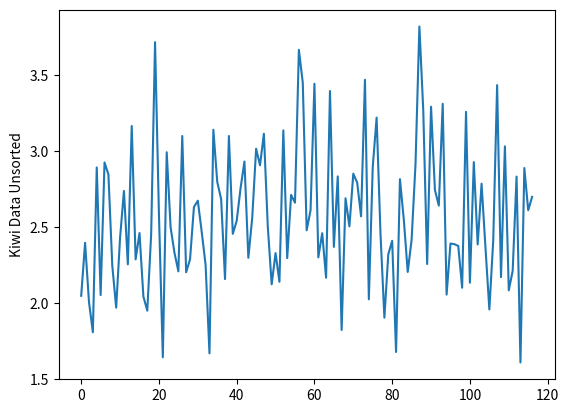

The script that saved this image:
import time
import numpy as np
from random import randint
import matplotlib.pyplot as plt
# def bubble(wght): 
#     swapped=False
#     for g in range(0,len(wght)-1):      
#         for h in range(g):        
#             if wght[h] > wght[h+1]:   
#                 swapped=True            
#                 temp = wght[h]           
#                 wght[h]=wght[h+1]         
#                 wght[h+1]=temp   
#             if not swapped:      
#                 return                         
#     return wght
#wght = [2.049,2.398,2.009,1.809,2.894,2.054,2.927,2.848,2.246,1.971,2.432,2.739,2.256,3.167,2.289,2.462,2.044,1.951,2.455,3.719,2.586,1.644,2.994,2.5,2.331,2.21,3.101,2.204,2.289,2.633,2.675,2.47,2.253,1.67,3.142,2.799,2.686,2.159,3.101,2.457,2.542,2.758,2.933,2.299,2.563,3.017,2.908,3.116,2.505,2.125,2.33,2.141,3.138,2.297,2.713,2.662,3.668,3.453,2.48,2.612,3.445,2.302,2.461,2.168,3.397,2.371,2.835,1.824,2.691,2.506,2.853,2.794,2.572,3.471,2.026,2.896,3.222,2.454,1.905,2.322,2.411,1.679,2.817,2.549,2.206,2.418,2.914,3.822,3.27,2.258,3.294,2.745,2.643,3.313,2.057,2.393,2.389,2.377,2.102,3.26,2.135,2.929,2.387,2.787,2.367,1.959,2.414,3.436,2.172,3.033,2.085,2.213,2.834,1.61,2.89,2.612,2.7]
#bubble(wght)
#print(wght)

# from random import randint, random

# while True:
#         sortby = input("Which sorting algorithm do you want to use?\n1 - Bubble\n2 - Selection\n3 - Insertion\n")
        
#         if sortby == "1":
#             Bubble(arr)
#             break
#         elif sortby == "2":
#             Selection(arr)
#             break
#         elif sortby == "3":
#             Insertion(arr)
#             break
#         else: 
#             print("Incorrect input!")


def bubbleSort(arr):
    n = len(arr)
    for i in range(n):
        for j in range(0, n-i-1):
            if arr[j] > arr[j+1]:
                arr[j], arr[j+1] = arr[j+1], arr[j]
    return arr

wght = [2.049,2.398,2.009,1.809,2.894,2.054,2.927,2.848,2.246,1.971,2.432,2.739,2.256,3.167,2.289,2.462,2.044,1.951,2.455,3.719,2.586,1.644,2.994,2.5,2.331,2.21,3.101,2.204,2.289,2.633,2.675,2.47,2.253,1.67,3.142,2.799,2.686,2.159,3.101,2.457,2.542,2.758,2.933,2.299,2.563,3.017,2.908,3.116,2.505,2.125,2.33,2.141,3.138,2.297,2.713,2.662,3.668,3.453,2.48,2.612,3.445,2.302,2.461,2.168,3.397,2.371,2.835,1.824,2.691,2.506,2.853,2.794,2.572,3.471,2.026,2.896,3.222,2.454,1.905,2.322,2.411,1.679,2.817,2.549,2.206,2.418,2.914,3.822,3.27,2.258,3.294,2.745,2.643,3.313,2.057,2.393,2.389,2.377,2.102,3.26,2.135,2.929,2.387,2.787,2.367,1.959,2.414,3.436,2.172,3.033,2.085,2.213,2.834,1.61,2.89,2.612,2.7]

wght = np.array(wght).astype(np.float64)


plt.plot([2.049,2.398,2.009,1.809,2.894,2.054,2.927,2.848,2.246,1.971,2.432,2.739,2.256,3.167,2.289,2.462,2.044,1.951,2.455,3.719,2.586,1.644,2.994,2.5,2.331,2.21,3.101,2.204,2.289,2.633,2.675,2.47,2.253,1.67,3.142,2.799,2.686,2.159,3.101,2.457,2.542,2.758,2.933,2.299,2.563,3.017,2.908,3.116,2.505,2.125,2.33,2.141,3.138,2.297,2.713,2.662,3.668,3.453,2.48,2.612,3.445,2.302,2.461,2.168,3.397,2.371,2.835,1.824,2.691,2.506,2.853,2.794,2.572,3.471,2.026,2.896,3.222,2.454,1.905,2.322,2.411,1.679,2.817,2.549,2.206,2.418,2.914,3.822,3.27,2.258,3.294,2.745,2.643,3.313,2.057,2.393,2.389,2.377,2.102,3.26,2.135,2.929,2.387,2.787,2.367,1.959,2.414,3.436,2.172,3.033,2.085,2.213,2.834,1.61,2.89,2.612,2.7])
plt.ylabel('Kiwi Data Unsorted')
plt.show()
